Run: headless pygame with SDL's dummy video driver; simulated clock (each Clock.tick advances the game by its frame time, no real sleeping); random seed 0; keys injected as events and as key.get_pressed() state; no mouse input.
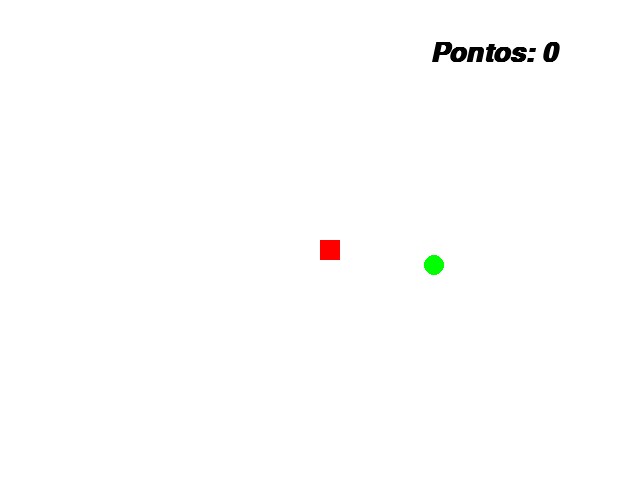
Frame 1 of 4 · flips 1–60 · no input
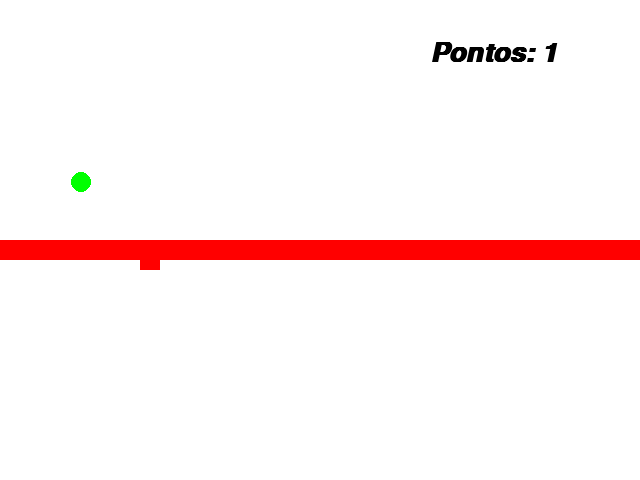
Frame 2 of 4 · flips 61–180 · tapped SPACE, RETURN · held RIGHT (→), D
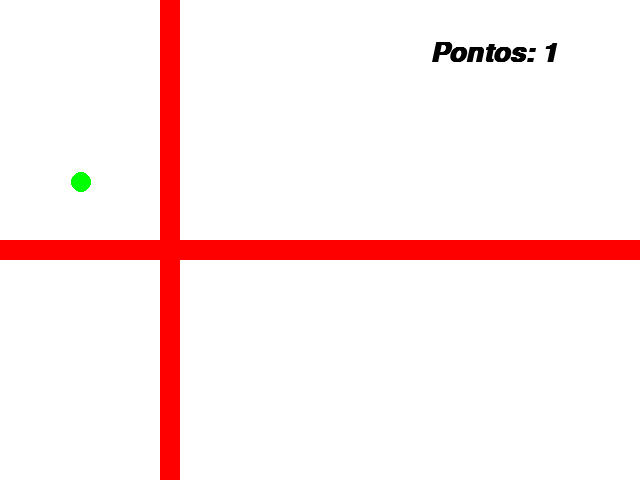
Frame 3 of 4 · flips 181–300 · held DOWN (↓), S
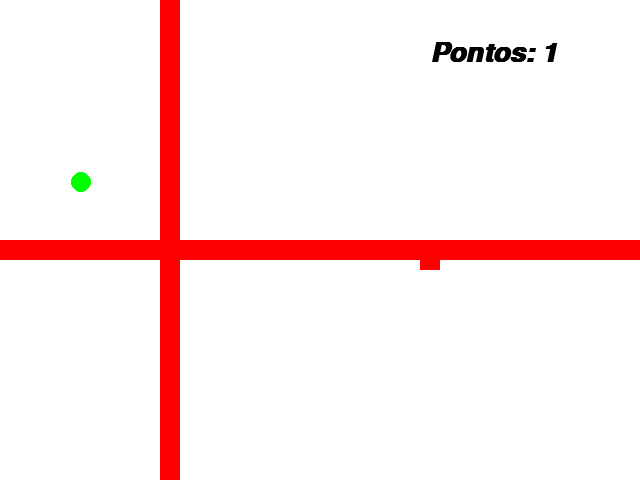
Frame 4 of 4 · flips 301–420 · held LEFT (←), A, UP (↑), W

The pygame program that drew these frames:

import pygame
from random import randint
from pygame.locals import *
from sys import exit

"Inicialização do sistema"
pygame.init()
pygame.font.init()

"Variáveis"
w = 640
h = 480

x_py = w / 2
y_py = h / 2
w_py = 20
h_py = 20
list_py = []

x_apple = randint(40, 600)
y_apple = randint(50, 430)

ponts = 0

time = pygame.time.Clock()
fonts = pygame.font.SysFont('arial', 40, True, True)
screen = pygame.display.set_mode((w, h))
pygame.display.set_caption('Jogo da Cobrinha')


def draw_python(list_py):
    for XeY in list_py:
        pygame.draw.rect(screen, (255, 0, 0), (XeY[0], XeY[1], 20, 20))


while True:
    screen.fill((255, 255, 255))
    time.tick(15)

    msg = f"Pontos: {ponts}"
    text = fonts.render(msg, True, (0, 0, 0))

    header_python = []
    header_python.append(x_py)
    header_python.append(y_py)
    list_py.append(header_python)

    "Criação de objetos"
    apple = pygame.draw.circle(screen, (0, 255, 0), (x_apple, y_apple), 10)
    python = pygame.draw.rect(screen, (255, 0, 0), (x_py, y_py, w_py, h_py))

    "Área de inputs"
    for event in pygame.event.get():
        if event.type == QUIT:
            exit()
        print(event.type)

    if pygame.key.get_pressed()[K_a]:
        x_py -= 20
    elif pygame.key.get_pressed()[K_d]:
        x_py += 20
    elif pygame.key.get_pressed()[K_w]:
        y_py -= 20
    elif pygame.key.get_pressed()[K_s]:
        y_py += 20

    "Área de colisão"
    if python.colliderect(apple):
        x_apple = randint(40, 600)
        y_apple = randint(50, 430)
        ponts += 1
        h_py += 10

    "Área de colisão com paredes"
    if x_py >= w:
        x_py = 0
    elif x_py <= -5:
        x_py = w
    elif y_py >= h:
        y_py = 0
    elif y_py <= -5:
        y_py = h

    draw_python(list_py)
    screen.blit(text, (430, 40))
    pygame.display.update()
